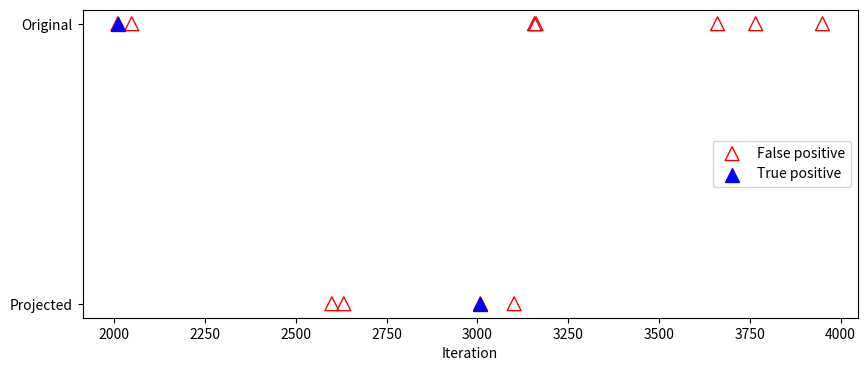

Write Python code to recreate this figure.
#!/usr/bin/env python3
# -*- coding: utf-8 -*-
"""
Created on Thu Oct 29 08:56:49 2020

[redacted]
"""

# -*- coding: utf-8 -*-
"""
[redacted]
"""

import matplotlib.pyplot as plt
import numpy as np

HIGH_DIM_DRIFTS_TP = [6010]
HIGH_DIM_DRIFTS = [572, 789, 1066, 1230, 1281, 1444, 1490, 1620, 1848, 1868, 2028, 2250, 2579, 2729, 2836, 3642, 3728, 3860, 4204, 4270, 4326, 4481, 4574, 4735, 4842, 5192, 5365, 5426, 5428, 5440, 5473, 6010, 6048, 7157, 7161, 7661, 7766, 7950, 8185, 8432, 8434, 8435, 8785, 8963, 8976, 9245, 9824, 10014, 10102, 10103, 10183, 10185, 10646, 10769, 10976, 11030, 11472, 11565, 11696, 11934, 12438, 12644, 12647, 12665, 12678, 12679, 12687, 12749, 13767, 13770, 13925, 14045, 14051, 14501, 15295, 15787, 15977, 16031, 16259, 16794, 16821, 16955, 17079, 17139, 17190, 17266, 17319, 17347, 18256, 18308, 18493, 18562, 18612, 18715, 19639, 19738, 19788, 20194, 20900, 20907, 20962, 21020, 21688, 21978, 22267, 22351, 22369, 23123, 23798, 23899, 24123, 24204, 24260, 24274, 24313, 24494, 24526, 24565, 24578, 24589, 24642, 25058, 25162, 25219, 25356, 25811, 25827, 26163, 26186, 26489, 26566, 26615, 26776, 27029, 27078, 27265, 27474, 27613, 27837, 27898, 28056, 28337, 28370, 28519, 28582, 28700, 28719, 28974, 29043, 29217, 29547, 29634, 29814, 29825, 29928, 30476, 30781, 31297, 31439, 31475, 31622, 32280, 32423, 32488, 32961, 33835, 33879, 34046, 34146, 34213, 34334, 34675, 34761, 35013, 35230, 35301, 35682, 35719, 36072, 36077, 36090, 36318, 36359, 36470, 36731, 36800, 36980, 37217, 37374, 37627, 37823, 37942, 38089, 38092, 38643, 38879, 38921, 39039, 39057, 39204, 39301, 39682, 39959, 40038, 40162, 40168, 40404, 41005, 41333, 41676, 41840, 41875, 42677, 42816, 42905, 43494, 43497, 43703, 43827, 43896, 44017, 44639, 44690, 44940, 45174, 45431, 45435, 45437, 45469, 45668, 45672, 45816, 46057, 46291, 46369, 46954, 47234, 47425, 47611, 47826, 48205, 48243, 48250, 48615, 48801, 48945, 48952, 48960, 48980, 49093, 49159, 49320, 49347, 49425, 49617, 49697]

LOW_DIM_DRIFTS_TP = [7008]
LOW_DIM_DRIFTS = [389, 1040, 1266, 1298, 1324, 1668, 2107, 2189, 4112, 4691, 5397, 5791, 5850, 5979, 6599, 6632, 7008, 7101, 8178, 8839, 9226, 9280, 9950, 10247, 10688, 10861, 11249, 11251, 11785, 11933, 12034, 12288, 12477, 13041, 13088, 13224, 13373, 14426, 15717, 16170, 17477, 17897, 18235, 18344, 18515, 18891, 19243, 19382, 19851, 19989, 20083, 20906, 22180, 22232, 22244, 22249, 22656, 22939, 23090, 23292, 24560, 24939, 25899, 26077, 26095, 27158, 27830, 28852, 29962, 30031, 30580, 30684, 30722, 31009, 31619, 33381, 34288, 34408, 34442, 35808, 36379, 36437, 36544, 36670, 37955, 38351, 38425, 39967, 41579, 42196, 42483, 42606, 42636, 42898, 43475, 43579, 43949, 44035, 44499, 44596, 44877, 45201, 45403, 45425, 45655, 45881, 45902, 46032, 46147, 46314, 46353, 46378, 46829, 47123, 47239, 47497, 47784, 48495, 48711, 48802]


HIGH_DRIFT = []
LOW_DRIFT = []
HIGH_DRIFT_TP = []
LOW_DRIFT_TP = []

plt.rcParams["figure.figsize"] = (10, 4)

for i in range(2000):
    i += 6000
    HIGH_DRIFT.append(1 if HIGH_DIM_DRIFTS.count(i) == 1 else None)
    LOW_DRIFT.append(0 if LOW_DIM_DRIFTS.count(i) == 1 else None)
    HIGH_DRIFT_TP.append(1 if HIGH_DIM_DRIFTS_TP.count(i) == 1 else None)
    LOW_DRIFT_TP.append(0 if LOW_DIM_DRIFTS_TP.count(i) == 1 else None)

plt.scatter(np.arange(2000, 4000), HIGH_DRIFT,
            edgecolors='r', label='False positive', s=100, marker='^', facecolors='none')

plt.scatter(np.arange(2000, 4000), HIGH_DRIFT_TP,
            c='b', s=100, marker='^', label='True positive')

plt.scatter(np.arange(2000, 4000), LOW_DRIFT,
            edgecolors='r', marker='^', s=100, facecolors='none')

plt.scatter(np.arange(2000, 4000), LOW_DRIFT_TP,
            c='b', marker='^', s=100)

plt.xlabel('Iteration')
#plt.ylabel('Drift Detection')
plt.yticks(np.arange(0, 1.05, step=1.0), ('Projected', 'Original'), rotation=0)

plt.legend(loc='center right')
plt.show()
plt.savefig(fname='drifts_high_vs_pca.eps', format='eps')

print('Count high dim drifts: {}'.format(len(HIGH_DIM_DRIFTS)))
print('Count low dim drifts: {}'.format(len(LOW_DIM_DRIFTS)))
